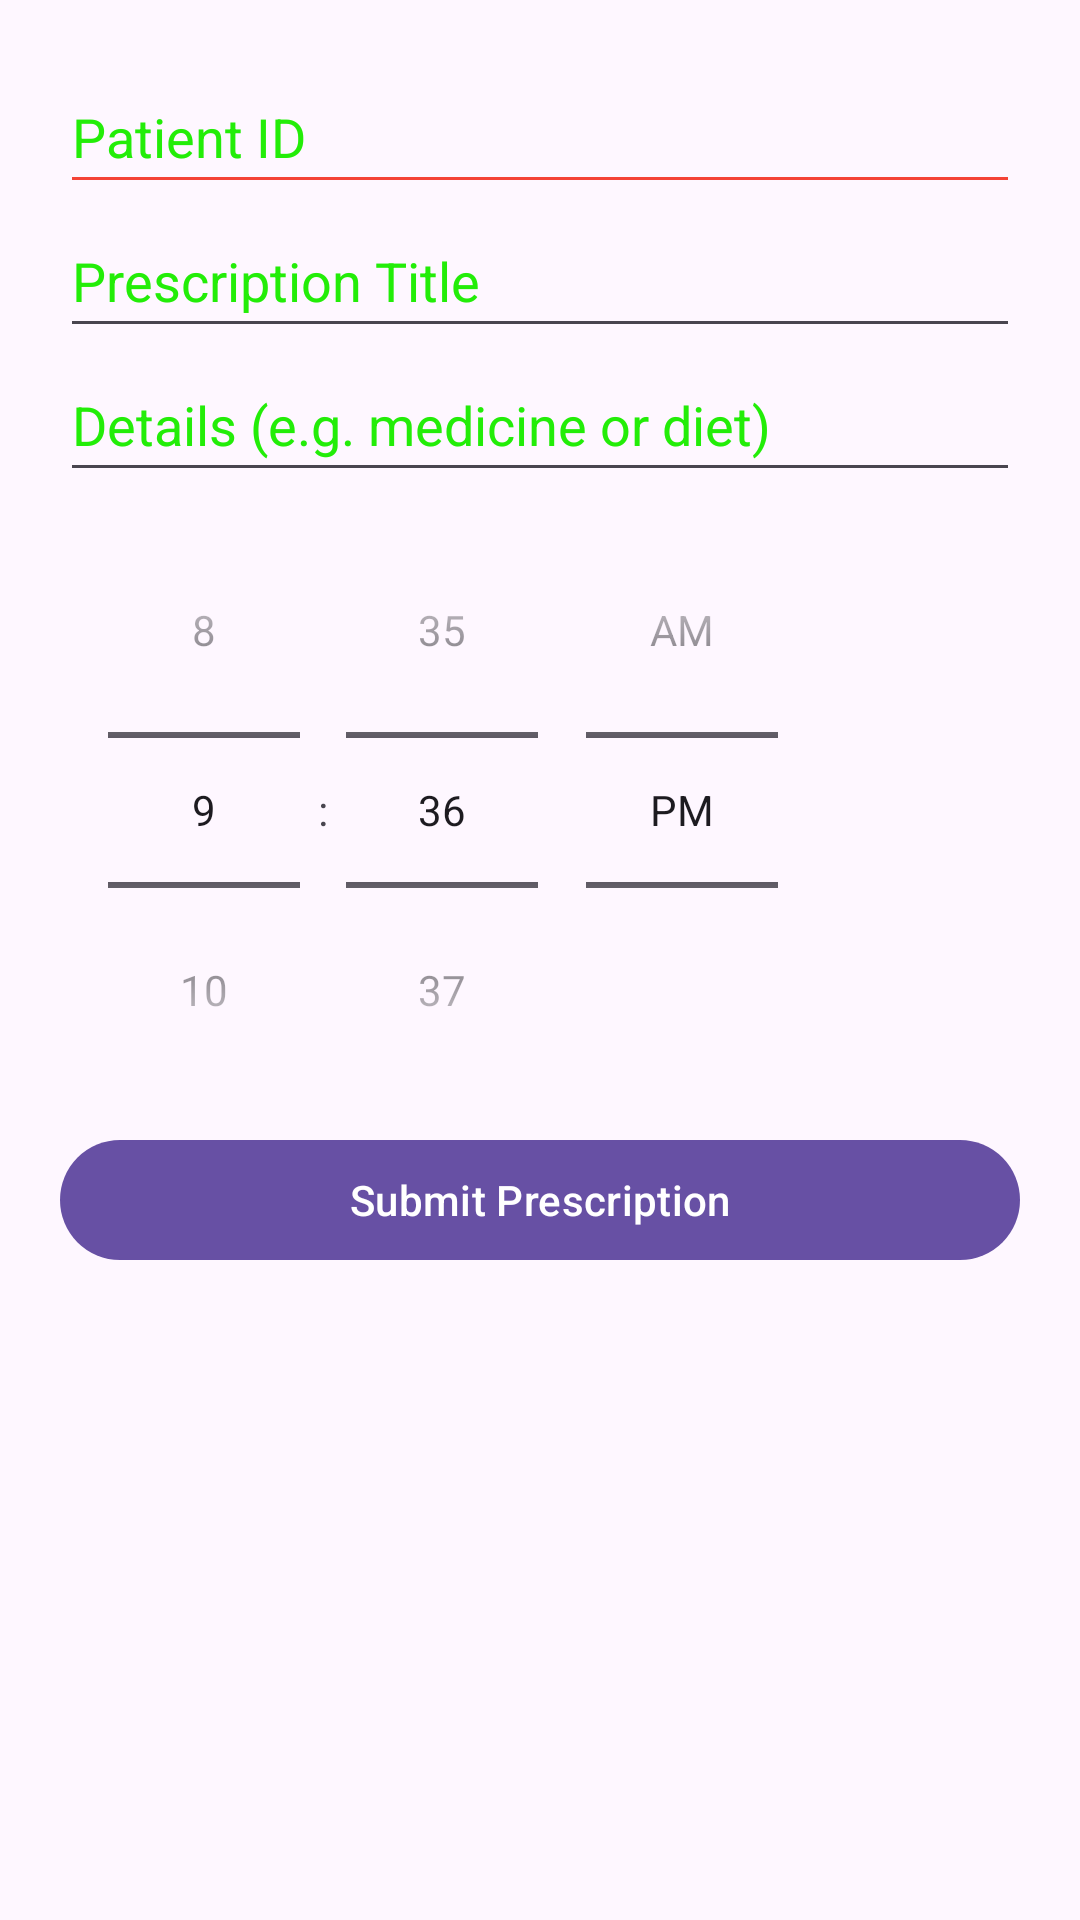

Reconstruct the res/layout file that produces this screen, plus the resources it refers to.
<!-- AndroidManifest.xml: application theme Theme.SmritiRaksha -->
<!-- res/layout/doctor_prescription_fragment.xml -->
<ScrollView xmlns:android="http://schemas.android.com/apk/res/android"
    android:layout_width="match_parent"
    android:layout_height="match_parent"
    android:background="@color/ic_launcher_background"
    android:padding="20dp">

    <LinearLayout
        android:layout_width="match_parent"
        android:layout_height="wrap_content"
        android:orientation="vertical">

        <EditText
            android:id="@+id/etPatientId"
            android:layout_width="match_parent"
            android:layout_height="wrap_content"
            android:backgroundTint="#F44336"
            android:hint="Patient ID"
            android:inputType="text"
            android:minHeight="48dp"
            android:textColorHint="#23ED08"
            android:textColorLink="#E22416" />

        <EditText
            android:id="@+id/etPrescriptionTitle"
            android:layout_width="match_parent"
            android:layout_height="wrap_content"
            android:hint="Prescription Title"
            android:minHeight="48dp"
            android:textColorHint="#23ED08" />

        <EditText
            android:id="@+id/etPrescriptionDescription"
            android:layout_width="match_parent"
            android:layout_height="wrap_content"
            android:hint="Details (e.g. medicine or diet)"
            android:minHeight="48dp"
            android:textColorHint="#23ED08" />

        <TimePicker
            android:id="@+id/timePicker"
            android:layout_width="wrap_content"
            android:layout_height="wrap_content"
            android:timePickerMode="spinner" />


        <Button
            android:id="@+id/btnSubmitPrescription"
            android:text="Submit Prescription"
            android:layout_width="match_parent"
            android:layout_height="wrap_content" />
    </LinearLayout>
</ScrollView>
<!-- resources referenced by this layout -->
<resources>
  <style name="Theme.SmritiRaksha" parent="Base.Theme.SmritiRaksha" />
  <style name="Base.Theme.SmritiRaksha" parent="Theme.Material3.DayNight.NoActionBar">
          
          
      </style>
</resources>
